The GitHub repository Jarrett-Blair/Intro-to-CV-for-Ecologists contains a labelled image folder "Images" with 25 categories: Brachinus alternans, Brachinus cyanochroaticus, Calathus advena, Carabus maeander maeander, Carabus nemoralis nemoralis, Chlaenius aestivus, Cicindela punctulata, Cyclotrachelus furtivus, Cyclotrachelus torvus, Discoderus parallelus, Discoderus robustus, Euryderus grossus, Pasimachus californicus, Pasimachus elongatus, Pasimachus strenuus, Pasimachus subsulcatus, Patrobus lecontei, Poecilus lucublandus, Pterostichus corvinus, Pterostichus melanarius melanarius, Pterostichus novus, Pterostichus stygicus, Scarites subterraneus, Selenophorus planipennis, Synuchus impunctatus. Examples follow, each with its label.

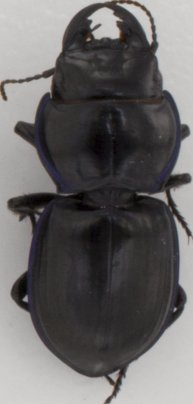
Label: Pasimachus strenuus

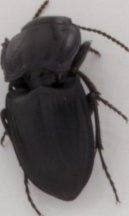
Label: Pasimachus subsulcatus

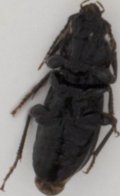
Label: Pterostichus novus

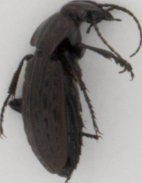
Label: Carabus maeander maeander

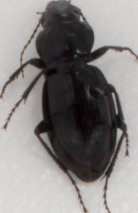
Label: Cyclotrachelus torvus

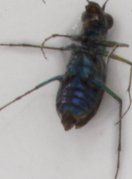
Label: Cicindela punctulata
